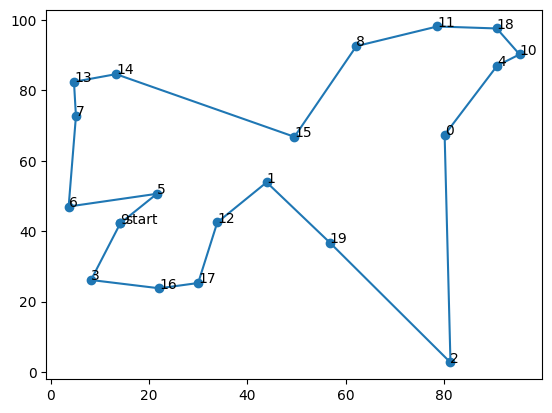

This chart was generated by the following Python code:
import numpy as np
import random
import matplotlib.pyplot as plt
import copy


#各个城市的坐标
# City_Map = [[106.54,29.59]
# ,[91.11,29.97]
# ,[87.68,43.77]
# ,[106.27,38.47]
# ,[111.65,40.82]
# ,[108.33,22.84]
# ,[126.63,45.75]
# ,[125.35,43.88]
# ,[123.38,41.8]
# ,[114.48,38.03]
# ,[112.53,37.87]
# ,[101.74,36.56]
# ,[117,36.65]
# ,[113.6,34.76]
# ,[118.78,32.04]
# ,[117.27,31.86]]

City_Map = 100 * np.random.rand(20, 2)#随机产生20个城市

DNA_SIZE = len(City_Map) #编码长度
POP_SIZE = 200 #种群大小
CROSS_RATE = 0.6 #交叉率
MUTA_RATE = 0.2 #变异率
Iterations = 1000 #迭代次数


def distance(DNA):#根据DNA的路线计算距离
    dis = 0
    temp = City_Map[DNA[0]]
    for i in DNA[1:]:
        dis = dis + ((City_Map[i][0]-temp[0])**2+(City_Map[i][1]-temp[1])**2)**0.5
        temp = City_Map[i]
    return dis+((temp[0]-City_Map[DNA[0]][0])**2+(temp[1]-City_Map[DNA[0]][1])**2)**0.5

def getfitness(pop):#计算种群适应度，这里适应度用距离的倒数表示
    temp = []
    for i in range(len(pop)):
        temp.append(1/(distance(pop[i])))
    return  temp-np.min(temp)

def select(pop, fitness):    # 根据适应度选择，以赌轮盘的形式，适应度越大的个体被选中的概率越大
    s = fitness.sum()
    temp = np.random.choice(np.arange(len(pop)), size=POP_SIZE, replace=True,p=(fitness/s))
    p = []
    for i in temp:
        p.append(pop[i])
    return p

def mutation(DNA, MUTA_RATE):#进行变异
    if np.random.rand() < MUTA_RATE: 				#以MUTA_RATE的概率进行变异
        mutate_point1 = np.random.randint(0, DNA_SIZE)#随机产生一个实数，代表要变异基因的位置
        mutate_point2 = np.random.randint(0,DNA_SIZE)#随机产生一个实数，代表要变异基因的位置
        while(mutate_point1 == mutate_point2):#保证2个所选位置不相等
            mutate_point2 = np.random.randint(0,DNA_SIZE)
        DNA[mutate_point1],DNA[mutate_point2] = DNA[mutate_point2],DNA[mutate_point1] #2个所选位置进行互换

def crossmuta(pop, CROSS_RATE):#交叉变异
    new_pop = []
    for i in range(len(pop)):#遍历种群中的每一个个体，将该个体作为父代
        n=np.random.rand()
        if n>=CROSS_RATE:#大于交叉概率时不发生变异，该子代直接进入下一代
            temp = pop[i].copy()
            new_pop.append(temp)

        if n<CROSS_RATE:#小于交叉概率时发生变异
            list1 = pop[i].copy()
            list2 = pop[np.random.randint(POP_SIZE)].copy()#选取种群中另一个个体进行交叉
            status = True
            while status:#产生2个不相等的节点，中间部分作为交叉段，采用部分匹配交叉
                k1 = random.randint(0, len(list1) - 1)
                k2 = random.randint(0, len(list2) - 1)
                if k1 < k2:
                    status = False

            k11 = k1

            fragment1 = list1[k1: k2]
            fragment2 = list2[k1: k2]

            list1[k1: k2] = fragment2
            list2[k1: k2] = fragment1

            del list1[k1: k2]
            left1 = list1

            offspring1 = []
            for pos in left1:
                if pos in fragment2:
                    pos = fragment1[fragment2.index(pos)]
                    while pos in fragment2:
                        pos = fragment1[fragment2.index(pos)]
                    offspring1.append(pos)
                    continue
                offspring1.append(pos)
            for i in range(0, len(fragment2)):
                offspring1.insert(k11, fragment2[i])
                k11 += 1
            temp = offspring1.copy()
            mutation(temp,MUTA_RATE)

            new_pop.append(temp)#把部分匹配交叉后形成的合法个体加入到下一代种群

    return new_pop


def print_info(pop):#用于输出结果
    fitness = getfitness(pop)
    maxfitness = np.argmax(fitness)#得到种群中最大适应度个体的索引
    #打印结果
    print("最优的基因型：", pop[maxfitness])
    print("最短距离：",distance(pop[maxfitness]))
    #按最优结果顺序把地图上的点加入到best_map列表中
    best_map = []
    for i in pop[maxfitness]:
        best_map.append(City_Map[i])
    best_map.append(City_Map[pop[maxfitness][0]])
    X = np.array((best_map))[:,0]
    Y = np.array((best_map))[:,1]
    #绘制地图以及路线
    plt.figure()
    plt.rcParams['font.sans-serif'] = ['SimHei']
    plt.scatter(X,Y)
    for dot in range(len(X)-1):
        plt.annotate(pop[maxfitness][dot],xy=(X[dot],Y[dot]),xytext = (X[dot],Y[dot]))
    plt.annotate('start',xy=(X[0],Y[0]),xytext = (X[0]+1,Y[0]))
    plt.plot(X,Y)


if __name__ == "__main__":#主循环
    #生成初代种群pop
    pop = []
    list = list(range(DNA_SIZE))
    for i in range(POP_SIZE):
        random.shuffle(list)
        l = list.copy()
        pop.append(l)
    best_dis= []
    #进行选择，交叉，变异，并把每代的最优个体保存在best_dis中
    for i in range(Iterations):  # 迭代N代
        pop = crossmuta(pop, CROSS_RATE)
        fitness = getfitness(pop)
        maxfitness = np.argmax(fitness)
        best_dis.append(distance(pop[maxfitness]))
        pop = select(pop, fitness)  # 选择生成新的种群

    print_info(pop)#打印信息

    print('逐代的最小距离：',best_dis)

#画图
plt.figure()
plt.plot(range(Iterations),best_dis)
plt.show()
plt.close()

